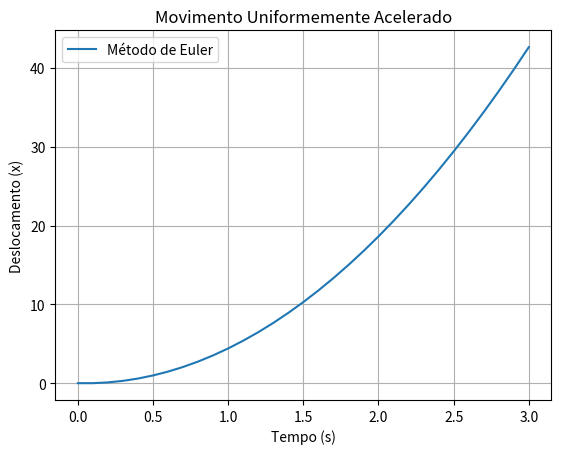

Here is the Python script that generated this plot:
# -*- coding: utf-8 -*-
"""
Created on Tue Mar 29 16:16:46 2022

@author: Alexandre
"""

import numpy as np
import matplotlib.pyplot as plt

t0 = 0.0
tf = 3.0
x0 = 0.
v0x = 0.
g = 9.8
delta_t = 0.1
N=int((tf-t0)/delta_t)
#N = 20
print("N =", N)

t = np.linspace(t0,tf,N+1)
x = np.zeros(N+1)
vx = np.zeros(N+1)
vxExact = np.zeros(N+1)

t[0] = t0
x[0] = x0
vxExact=g*t

for i in range(N):
    vx[i+1] = vx[i] + g*delta_t
    x[i+1] = x[i] + vx[i]*delta_t


## e)
print('Posicao em t == 2 ->>', x[t == 2])

## g) ao mudar delta_t para 0.01 a posição em t == 2 passa a ser 19.502,
##    aproximando-se do valor exato

## g) quanto menor o passo maior a exatidão do valor obtido
Exact = 1/2 * g * t**2
print(Exact[t == 2])

plt.plot(t, x, label="Método de Euler")
plt.xlabel('Tempo (s)')
plt.ylabel('Deslocamento (x)')
plt.title('Movimento Uniformemente Acelerado')
plt.legend()
plt.grid()
plt.show()